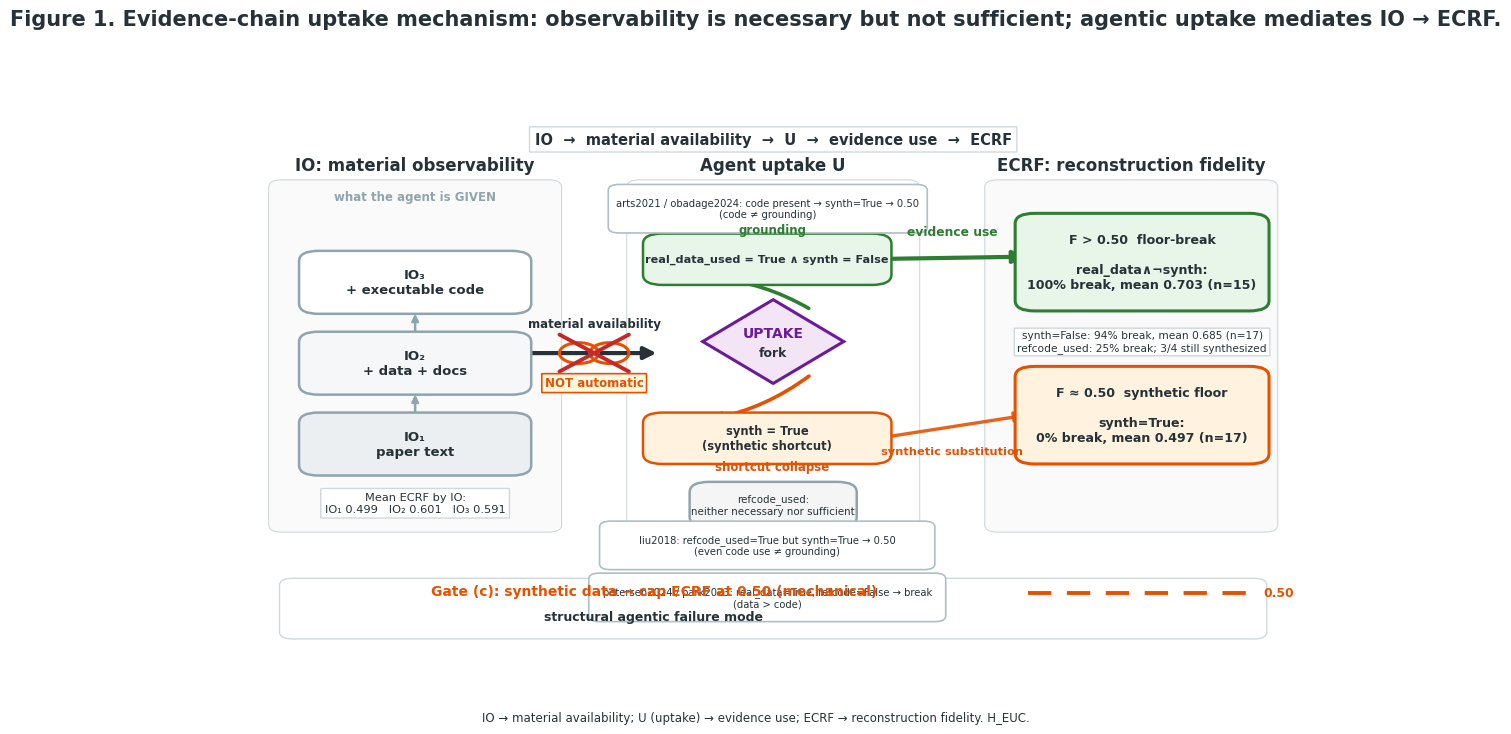

Write the Python code that produced this figure.
#!/usr/bin/env python3
# -*- coding: utf-8 -*-
import os
import matplotlib as mpl
mpl.use("Agg")
import matplotlib.pyplot as plt
from matplotlib.patches import FancyBboxPatch, FancyArrowPatch, Polygon, Circle
from matplotlib.lines import Line2D
import matplotlib.patheffects as pe

OUT = "refine-logs/figures/fig1_uptake_mechanism.png"
COL = {"grey":"#90A4AE","green":"#2E7D32","orange":"#E65100","purple":"#6A1B9A","dark":"#263238","light_grey":"#ECEFF1","pale_green":"#E8F5E9","pale_orange":"#FFF3E0","pale_purple":"#F3E5F5","red":"#C62828","white":"#FFFFFF"}
plt.rcParams.update({"figure.facecolor":"white","axes.facecolor":"white","savefig.facecolor":"white","font.family":"DejaVu Sans","font.size":9,"axes.linewidth":0,"pdf.fonttype":42,"ps.fonttype":42})

def rounded_box(ax,xy,w,h,text,fc,ec=None,lw=1.8,fontsize=9,color=None,weight="regular",ha="center",va="center",radius=0.018,z=3,pad=0.012,linespacing=1.18):
    ec=ec or COL["dark"]; color=color or COL["dark"]
    ax.add_patch(FancyBboxPatch(xy,w,h,boxstyle=f"round,pad={pad},rounding_size={radius}",transform=ax.transAxes,fc=fc,ec=ec,lw=lw,zorder=z))
    ax.text(xy[0]+w/2,xy[1]+h/2,text,transform=ax.transAxes,ha=ha,va=va,fontsize=fontsize,color=color,fontweight=weight,linespacing=linespacing,zorder=z+1)

def arrow(ax,start,end,color=None,lw=2.4,ms=16,style="-|>",rad=0.0,z=2,linestyle="-",alpha=1.0):
    color=color or COL["dark"]
    ax.add_patch(FancyArrowPatch(start,end,transform=ax.transAxes,arrowstyle=style,mutation_scale=ms,lw=lw,color=color,linestyle=linestyle,connectionstyle=f"arc3,rad={rad}",zorder=z,alpha=alpha,shrinkA=2,shrinkB=2))

def label_text(ax,x,y,s,fontsize=9,color=None,weight="regular",ha="center",va="center",bbox=None,z=8,rotation=0):
    color=color or COL["dark"]
    ax.text(x,y,s,transform=ax.transAxes,ha=ha,va=va,fontsize=fontsize,color=color,fontweight=weight,bbox=bbox,zorder=z,rotation=rotation)

def draw_broken_link(ax,cx,cy,scale=1.0):
    r=0.018*scale; dx=0.014*scale
    for sx in (-1,1): ax.add_patch(Circle((cx+sx*dx,cy),r,transform=ax.transAxes,fill=False,ec=COL["orange"],lw=2.2,zorder=7))
    ax.add_line(Line2D([cx-0.032*scale,cx+0.032*scale],[cy-0.032*scale,cy+0.032*scale],transform=ax.transAxes,color=COL["red"],lw=2.8,solid_capstyle="round",zorder=8))
    ax.add_line(Line2D([cx-0.032*scale,cx+0.032*scale],[cy+0.032*scale,cy-0.032*scale],transform=ax.transAxes,color=COL["red"],lw=2.8,solid_capstyle="round",zorder=8))

fig,ax=plt.subplots(figsize=(14,7.5)); ax.set_xlim(0,1); ax.set_ylim(0,1); ax.axis("off")
for x0,w,fc in [(0.035,0.27,"#FAFAFA"),(0.365,0.27,"#FFFFFF"),(0.695,0.27,"#FAFAFA")]:
    rounded_box(ax,(x0,0.205),w,0.61,"",fc,ec="#CFD8DC",lw=0.8,radius=0.012,z=0,pad=0.0)
fig.suptitle("Figure 1. Evidence-chain uptake mechanism: observability is necessary but not sufficient; agentic uptake mediates IO → ECRF.",fontsize=15,fontweight="bold",color=COL["dark"],y=0.965)
label_text(ax,0.17,0.84,"IO: material observability",fontsize=12,weight="bold")
label_text(ax,0.50,0.84,"Agent uptake U",fontsize=12,weight="bold")
label_text(ax,0.83,0.84,"ECRF: reconstruction fidelity",fontsize=12,weight="bold")
label_text(ax,0.17,0.785,"what the agent is GIVEN",fontsize=8.5,color=COL["grey"],weight="bold")
rounded_box(ax,(0.075,0.315),0.19,0.085,"IO₁\npaper text",fc=COL["light_grey"],ec=COL["grey"],fontsize=9.5,weight="bold")
rounded_box(ax,(0.075,0.455),0.19,0.085,"IO₂\n+ data + docs",fc="#F5F7F8",ec=COL["grey"],fontsize=9.5,weight="bold")
rounded_box(ax,(0.075,0.595),0.19,0.085,"IO₃\n+ executable code",fc="#FFFFFF",ec=COL["grey"],fontsize=9.5,weight="bold")
arrow(ax,(0.17,0.405),(0.17,0.448),color=COL["grey"],lw=1.8,ms=10)
arrow(ax,(0.17,0.545),(0.17,0.588),color=COL["grey"],lw=1.8,ms=10)
label_text(ax,0.17,0.255,"Mean ECRF by IO:\nIO₁ 0.499   IO₂ 0.601   IO₃ 0.591",fontsize=8.2,color=COL["dark"],bbox=dict(boxstyle="round,pad=0.35,rounding_size=0.08",fc="white",ec="#CFD8DC",lw=1.0))
arrow(ax,(0.275,0.515),(0.395,0.515),color=COL["dark"],lw=3.0,ms=18)
label_text(ax,0.335,0.565,"material availability",fontsize=8.5,weight="bold")
draw_broken_link(ax,0.335,0.515,scale=1.0)
label_text(ax,0.335,0.463,"NOT automatic",fontsize=8.5,color=COL["orange"],weight="bold",bbox=dict(boxstyle="round,pad=0.25,rounding_size=0.05",fc="#FFF8E1",ec=COL["orange"],lw=1.2))
cx,cy=0.50,0.535; dw,dh=0.13,0.145
ax.add_patch(Polygon([(cx,cy+dh/2),(cx+dw/2,cy),(cx,cy-dh/2),(cx-dw/2,cy)],closed=True,transform=ax.transAxes,fc=COL["pale_purple"],ec=COL["purple"],lw=2.2,zorder=4))
label_text(ax,cx,cy+0.014,"UPTAKE",fontsize=10,color=COL["purple"],weight="bold")
label_text(ax,cx,cy-0.020,"fork",fontsize=9,color=COL["dark"],weight="bold")
rounded_box(ax,(0.392,0.645),0.205,0.065,"real_data_used = True ∧ synth = False",fc=COL["pale_green"],ec=COL["green"],fontsize=8.1,weight="bold")
label_text(ax,0.499,0.728,"grounding",fontsize=8.5,color=COL["green"],weight="bold")
rounded_box(ax,(0.392,0.335),0.205,0.065,"synth = True\n(synthetic shortcut)",fc=COL["pale_orange"],ec=COL["orange"],fontsize=8.3,weight="bold")
label_text(ax,0.499,0.318,"shortcut collapse",fontsize=8.5,color=COL["orange"],weight="bold")
arrow(ax,(0.535,0.590),(0.440,0.645),color=COL["green"],lw=2.6,ms=14,rad=0.12)
arrow(ax,(0.535,0.478),(0.440,0.400),color=COL["orange"],lw=2.6,ms=14,rad=-0.12)
rounded_box(ax,(0.435,0.225),0.13,0.055,"refcode_used:\nneither necessary nor sufficient",fc="#F5F5F5",ec=COL["grey"],fontsize=7.4,color=COL["dark"])
callout=dict(fc="white",ec="#B0BEC5",lw=1.2)
rounded_box(ax,(0.360,0.735),0.27,0.060,"arts2021 / obadage2024: code present → synth=True → 0.50\n(code ≠ grounding)",fc=callout["fc"],ec=callout["ec"],lw=callout["lw"],fontsize=7.2,radius=0.010)
rounded_box(ax,(0.352,0.152),0.285,0.060,"liu2018: refcode_used=True but synth=True → 0.50\n(even code use ≠ grounding)",fc=callout["fc"],ec=callout["ec"],lw=callout["lw"],fontsize=7.2,radius=0.010)
rounded_box(ax,(0.342,0.062),0.305,0.060,"petersen2024 / park2023: real_data=True, refcode=False → break\n(data > code)",fc=callout["fc"],ec=callout["ec"],lw=callout["lw"],fontsize=7.2,radius=0.010)
arrow(ax,(0.598,0.678),(0.735,0.682),color=COL["green"],lw=3.0,ms=18)
label_text(ax,0.665,0.725,"evidence use",fontsize=8.8,color=COL["green"],weight="bold")
arrow(ax,(0.598,0.368),(0.735,0.408),color=COL["orange"],lw=2.4,ms=15,alpha=0.9)
label_text(ax,0.665,0.345,"synthetic substitution",fontsize=8.2,color=COL["orange"],weight="bold")
rounded_box(ax,(0.735,0.600),0.21,0.145,"F > 0.50  floor-break\n\nreal_data∧¬synth:\n100% break, mean 0.703 (n=15)",fc=COL["pale_green"],ec=COL["green"],lw=2.2,fontsize=9.1,weight="bold")
rounded_box(ax,(0.735,0.335),0.21,0.145,"F ≈ 0.50  synthetic floor\n\nsynth=True:\n0% break, mean 0.497 (n=17)",fc=COL["pale_orange"],ec=COL["orange"],lw=2.2,fontsize=9.1,weight="bold")

label_text(ax,0.84,0.535,"synth=False: 94% break, mean 0.685 (n=17)\nrefcode_used: 25% break; 3/4 still synthesized",fontsize=7.7,color=COL["dark"],bbox=dict(boxstyle="round,pad=0.28,rounding_size=0.05",fc="white",ec="#CFD8DC",lw=1.0))
rounded_box(ax,(0.045,0.020),0.91,0.105,"",fc="#FFFFFF",ec="#CFD8DC",lw=1.0,radius=0.012,z=0,pad=0.0)
label_text(ax,0.39,0.102,"Gate (c): synthetic data → cap ECRF at 0.50 (mechanical)",fontsize=10,color=COL["orange"],weight="bold")
label_text(ax,0.39,0.058,"structural agentic failure mode",fontsize=9,color=COL["dark"],weight="bold")
ax.add_line(Line2D([0.735,0.945],[0.100,0.100],transform=ax.transAxes,color=COL["orange"],lw=2.8,linestyle=(0,(6,4)),zorder=6))
label_text(ax,0.952,0.100,"0.50",fontsize=8.8,color=COL["orange"],weight="bold",ha="left")
label_text(ax,0.50,0.885,"IO  →  material availability  →  U  →  evidence use  →  ECRF",fontsize=10.5,color=COL["dark"],weight="bold",bbox=dict(boxstyle="round,pad=0.35,rounding_size=0.05",fc="#FFFFFF",ec="#CFD8DC",lw=1.0))
fig.text(0.5,0.012,"IO → material availability; U (uptake) → evidence use; ECRF → reconstruction fidelity. H_EUC.",ha="center",va="bottom",fontsize=8.5,color=COL["dark"])
os.makedirs(os.path.dirname(OUT),exist_ok=True)
fig.savefig(OUT,dpi=200,bbox_inches="tight",pad_inches=0.18)
plt.close(fig)
